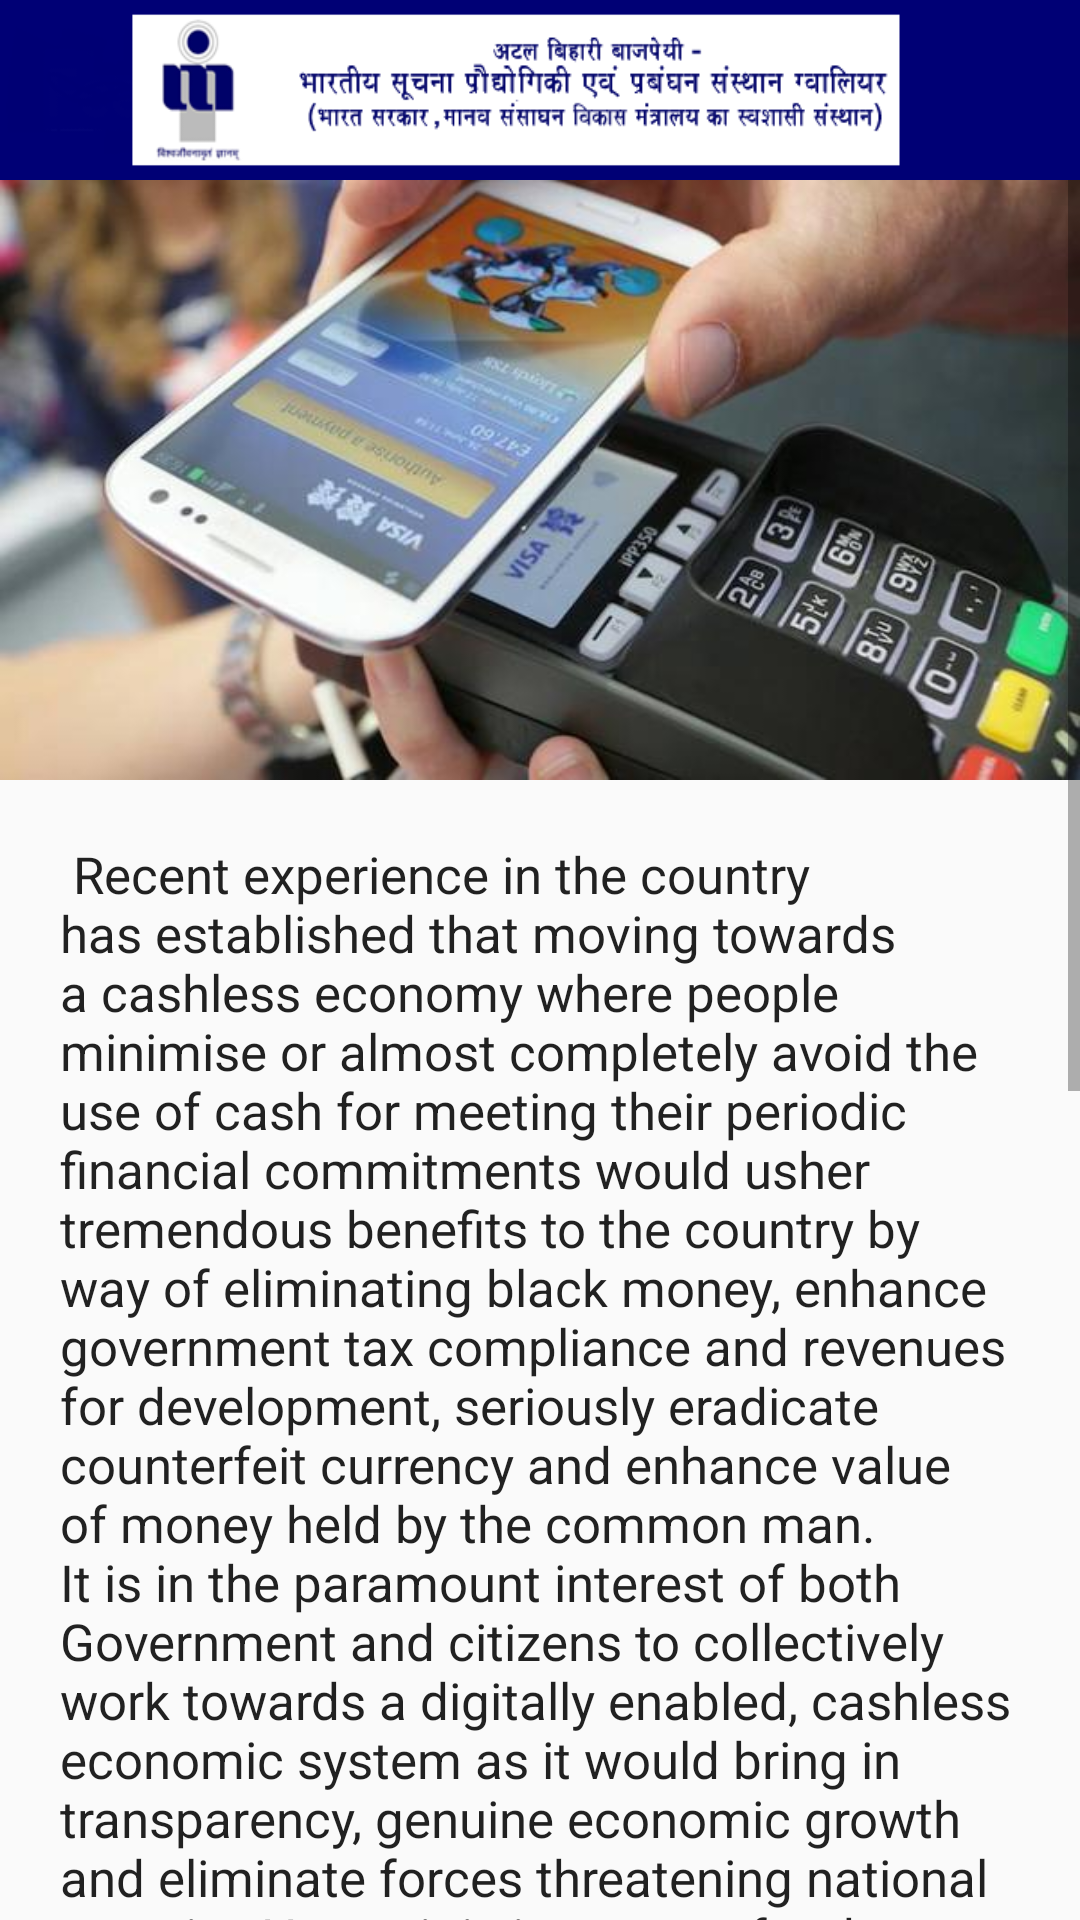

Android layout source for this screen:
<!-- AndroidManifest.xml: application theme AppTheme -->
<!-- res/layout/vittiya.xml -->
<?xml version="1.0" encoding="utf-8"?>
<LinearLayout xmlns:android="http://schemas.android.com/apk/res/android"
android:orientation="vertical" android:layout_width="match_parent"
android:layout_height="match_parent">

<ImageView
    android:layout_width="match_parent"
    android:layout_height="60dp"
    android:id="@+id/imageView"
    android:layout_gravity="top"
    android:background="@drawable/top"/>

<ScrollView
    android:layout_width="match_parent"
    android:layout_height="wrap_content">
    <LinearLayout
        android:layout_width="match_parent"
        android:layout_height="match_parent"
        android:orientation="vertical">

        <ImageView
            android:layout_width="match_parent"
            android:layout_height="200dp"
            android:id="@+id/image"
            android:layout_gravity="top"
            android:background="@drawable/vt"/>

        <TextView
            android:layout_width="wrap_content"
            android:layout_height="wrap_content"
            android:textAppearance="?android:attr/textAppearanceLarge"
            android:text=" Recent experience in the country has established that moving towards a cashless economy where people minimise or almost completely avoid the use of cash for meeting their periodic financial commitments would usher tremendous benefits to the country by way of eliminating black money, enhance government tax compliance and revenues for development, seriously eradicate counterfeit currency and enhance value of money held by the common man. It is in the paramount interest of both Government and citizens to collectively work towards a digitally enabled, cashless economic system as it would bring in transparency, genuine economic growth and eliminate forces threatening national security. Hence it is important for the nation to digitally educate and empower itself so that the undiluted benefits of growth accrue to the people at large. \n\n

The Ministry of HRD recognises that a mega effort needs to be made in mission mode, to use the network of knowledge institutions for propagating the benefits of a cashless, digital means of payment, both within the knowledge institutions themselves and in their neighbourhood.\n\n

This campaign would first be carried out in 500 cities of India where bulk of the cash transactions take place. The educational institutions would be the engines of this transformation effort.\n\n

The campaign will involve the major knowledge institutions like IITs, NITs, IIITs, IISERs and Central Universities and colleges with the students, NSS and NCC volunteers, along with the faculty / staff playing the role of transforming their immediate day to day living environment into a cashless mode. About 18,000 knowledge institutions are to be involved in this national level exercise.\n"
            android:id="@+id/textView3"
            android:layout_gravity="center_horizontal"
            android:layout_margin="20dp"
            android:textSize="17dp"/>
    </LinearLayout>

</ScrollView>
</LinearLayout>
<!-- resources referenced by this layout -->
<resources>
  <!-- drawable top: png bitmap (drawable, 11956 bytes) -->
  <!-- drawable vt: jpg bitmap (drawable, 32540 bytes) -->
  <style name="AppTheme" parent="Theme.AppCompat.Light.DarkActionBar">
          
          <item name="colorPrimary">@color/colorPrimary</item>
          <item name="colorPrimaryDark">@color/colorPrimaryDark</item>
          <item name="colorAccent">@color/colorAccent</item>
      </style>
  <color name="colorPrimary">#3F51B5</color>
  <color name="colorPrimaryDark">#303F9F</color>
  <color name="colorAccent">#FF4081</color>
</resources>
